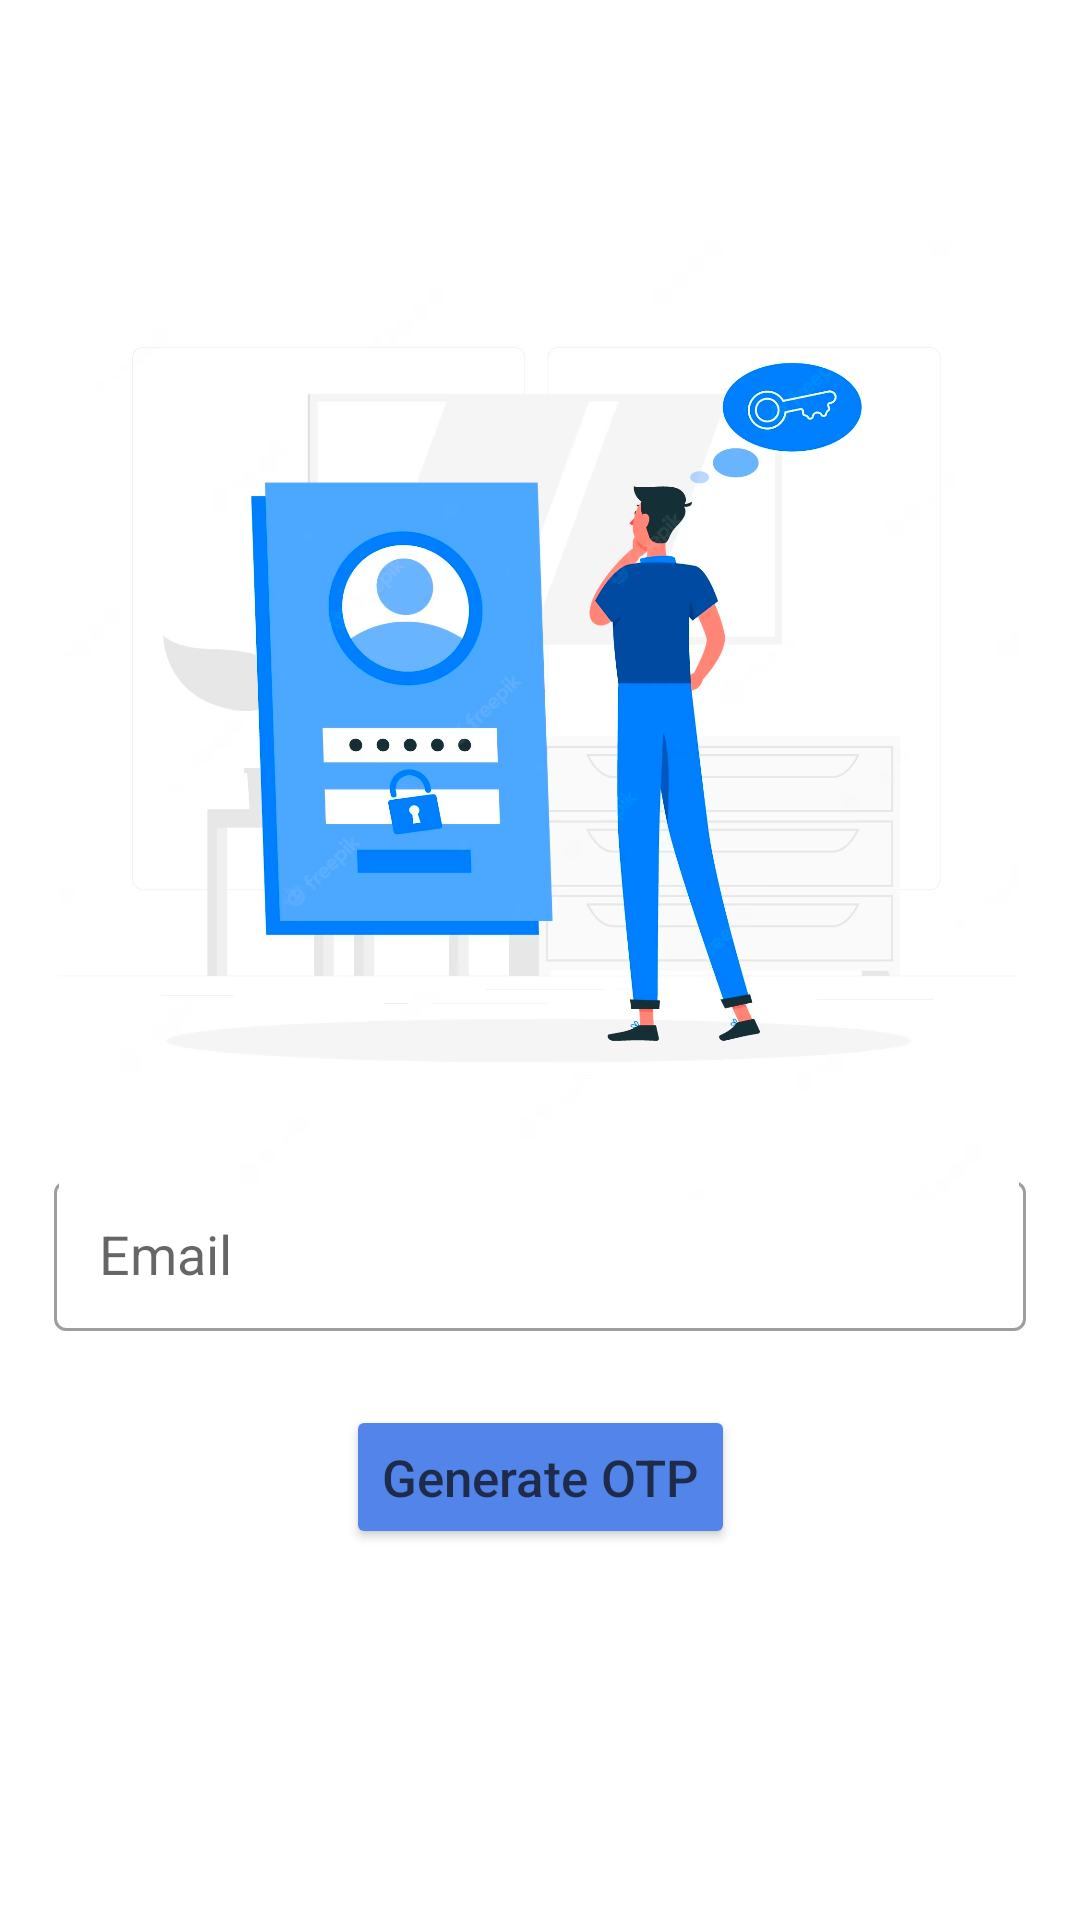

Produce the Android XML layout that renders to this screen, including the resource entries it uses.
<!-- AndroidManifest.xml: application theme Theme.Collegeverse -->
<!-- res/layout/fragment_generate_otp.xml -->
<?xml version="1.0" encoding="utf-8"?>
<androidx.constraintlayout.widget.ConstraintLayout xmlns:android="http://schemas.android.com/apk/res/android"
    xmlns:tools="http://schemas.android.com/tools"
    android:layout_width="match_parent"
    android:layout_height="match_parent"
    xmlns:app="http://schemas.android.com/apk/res-auto">

    <androidx.constraintlayout.widget.Guideline
        android:id="@+id/guideline1"
        android:layout_width="wrap_content"
        android:layout_height="wrap_content"
        android:orientation="vertical"
        app:layout_constraintGuide_percent="0.05"/>

    <androidx.constraintlayout.widget.Guideline
        android:id="@+id/guideline2"
        android:layout_width="wrap_content"
        android:layout_height="wrap_content"
        android:orientation="vertical"
        app:layout_constraintGuide_percent="0.95"/>

    <androidx.constraintlayout.widget.Guideline
        android:id="@+id/guideline5"
        android:layout_width="wrap_content"
        android:layout_height="wrap_content"
        android:orientation="horizontal"
        app:layout_constraintGuide_percent="0.56"
        app:layout_constraintTop_toTopOf="parent" />

    <androidx.constraintlayout.widget.Guideline
        android:id="@+id/guideline6"
        android:layout_width="wrap_content"
        android:layout_height="wrap_content"
        android:orientation="horizontal"
        app:layout_constraintBottom_toBottomOf="parent"
        app:layout_constraintGuide_percent="0.72" />

    <androidx.constraintlayout.widget.Guideline
        android:id="@+id/guideline3"
        android:layout_width="wrap_content"
        android:layout_height="wrap_content"
        android:orientation="horizontal"
        app:layout_constraintGuide_percent="0.09" />

    <androidx.constraintlayout.widget.Guideline
        android:id="@+id/guideline4"
        android:layout_width="wrap_content"
        android:layout_height="wrap_content"
        android:orientation="horizontal"
        app:layout_constraintGuide_percent="0.95"/>

    <RelativeLayout
        android:elevation="5dp"
        android:id="@+id/progress_circular_layout"
        android:layout_width="wrap_content"
        android:layout_height="wrap_content"
        android:background="@drawable/progress_bar_background"
        android:padding="20dp"
        android:visibility="invisible"
        app:layout_constraintStart_toStartOf="parent"
        app:layout_constraintEnd_toEndOf="parent"
        app:layout_constraintTop_toBottomOf="@id/guideline5"
        app:layout_constraintBottom_toTopOf="@id/guideline6">
        <ProgressBar
            android:indeterminateTint="@android:color/white"
            android:layout_width="40dp"
            android:layout_height="40dp"/>

    </RelativeLayout>

    <com.google.android.material.textfield.TextInputLayout
        android:id="@+id/editTextLayoutEmail"
        style="@style/Widget.MaterialComponents.TextInputLayout.OutlinedBox"
        android:layout_width="0dp"
        android:layout_marginTop="30dp"
        android:layout_height="60dp"
        app:layout_constraintStart_toStartOf="@id/guideline1"
        app:layout_constraintTop_toBottomOf="@id/guideline5"
        app:layout_constraintEnd_toEndOf="@id/guideline2">

        <AutoCompleteTextView
            android:id="@+id/editTextEmail"
            android:hint="Email"
            android:layout_width="match_parent"
            android:layout_height="50dp"
            android:paddingLeft="15dp"/>

    </com.google.android.material.textfield.TextInputLayout>


    <Button
        android:id="@+id/buttonGenerateOtp"
        android:layout_width="wrap_content"
        android:layout_height="wrap_content"
        android:layout_marginTop="20dp"
        android:backgroundTint="@color/blue"
        android:text="Generate OTP"
        android:textAllCaps="false"
        android:textColor="#FF1E2B4A"
        android:textSize="17dp"
        app:layout_constraintEnd_toEndOf="@id/guideline2"
        app:layout_constraintStart_toEndOf="@id/guideline1"
        app:layout_constraintTop_toBottomOf="@id/editTextLayoutEmail" />

    <ImageView
        android:id="@+id/imageView2"
        android:layout_width="320dp"
        android:layout_height="473dp"
        android:layout_marginTop="4dp"
        app:layout_constraintEnd_toEndOf="parent"
        app:layout_constraintHorizontal_bias="0.494"
        app:layout_constraintStart_toStartOf="parent"
        app:layout_constraintTop_toTopOf="parent"
        app:srcCompat="@drawable/img_1" />

</androidx.constraintlayout.widget.ConstraintLayout>
<!-- resources referenced by this layout -->
<resources>
  <color name="blue">#5284e9</color>
  <!-- drawable img_1: png bitmap (drawable, 380303 bytes) -->
  <style name="Theme.Collegeverse" parent="Theme.MaterialComponents.DayNight.NoActionBar">
          
          <item name="colorPrimary">@color/purple_500</item>
          <item name="colorPrimaryVariant">@color/purple_700</item>
          <item name="colorOnPrimary">@color/white</item>
          
          <item name="colorSecondary">@color/teal_200</item>
          <item name="colorSecondaryVariant">@color/teal_700</item>
          <item name="colorOnSecondary">@color/black</item>
          
          <item name="android:statusBarColor">@color/blue</item>
          
      </style>
  <color name="purple_500">#FF6200EE</color>
  <color name="purple_700">#FF3700B3</color>
  <color name="white">#FFFFFFFF</color>
  <color name="teal_200">#FF03DAC5</color>
  <color name="teal_700">#FF018786</color>
  <color name="black">#FF000000</color>
</resources>
